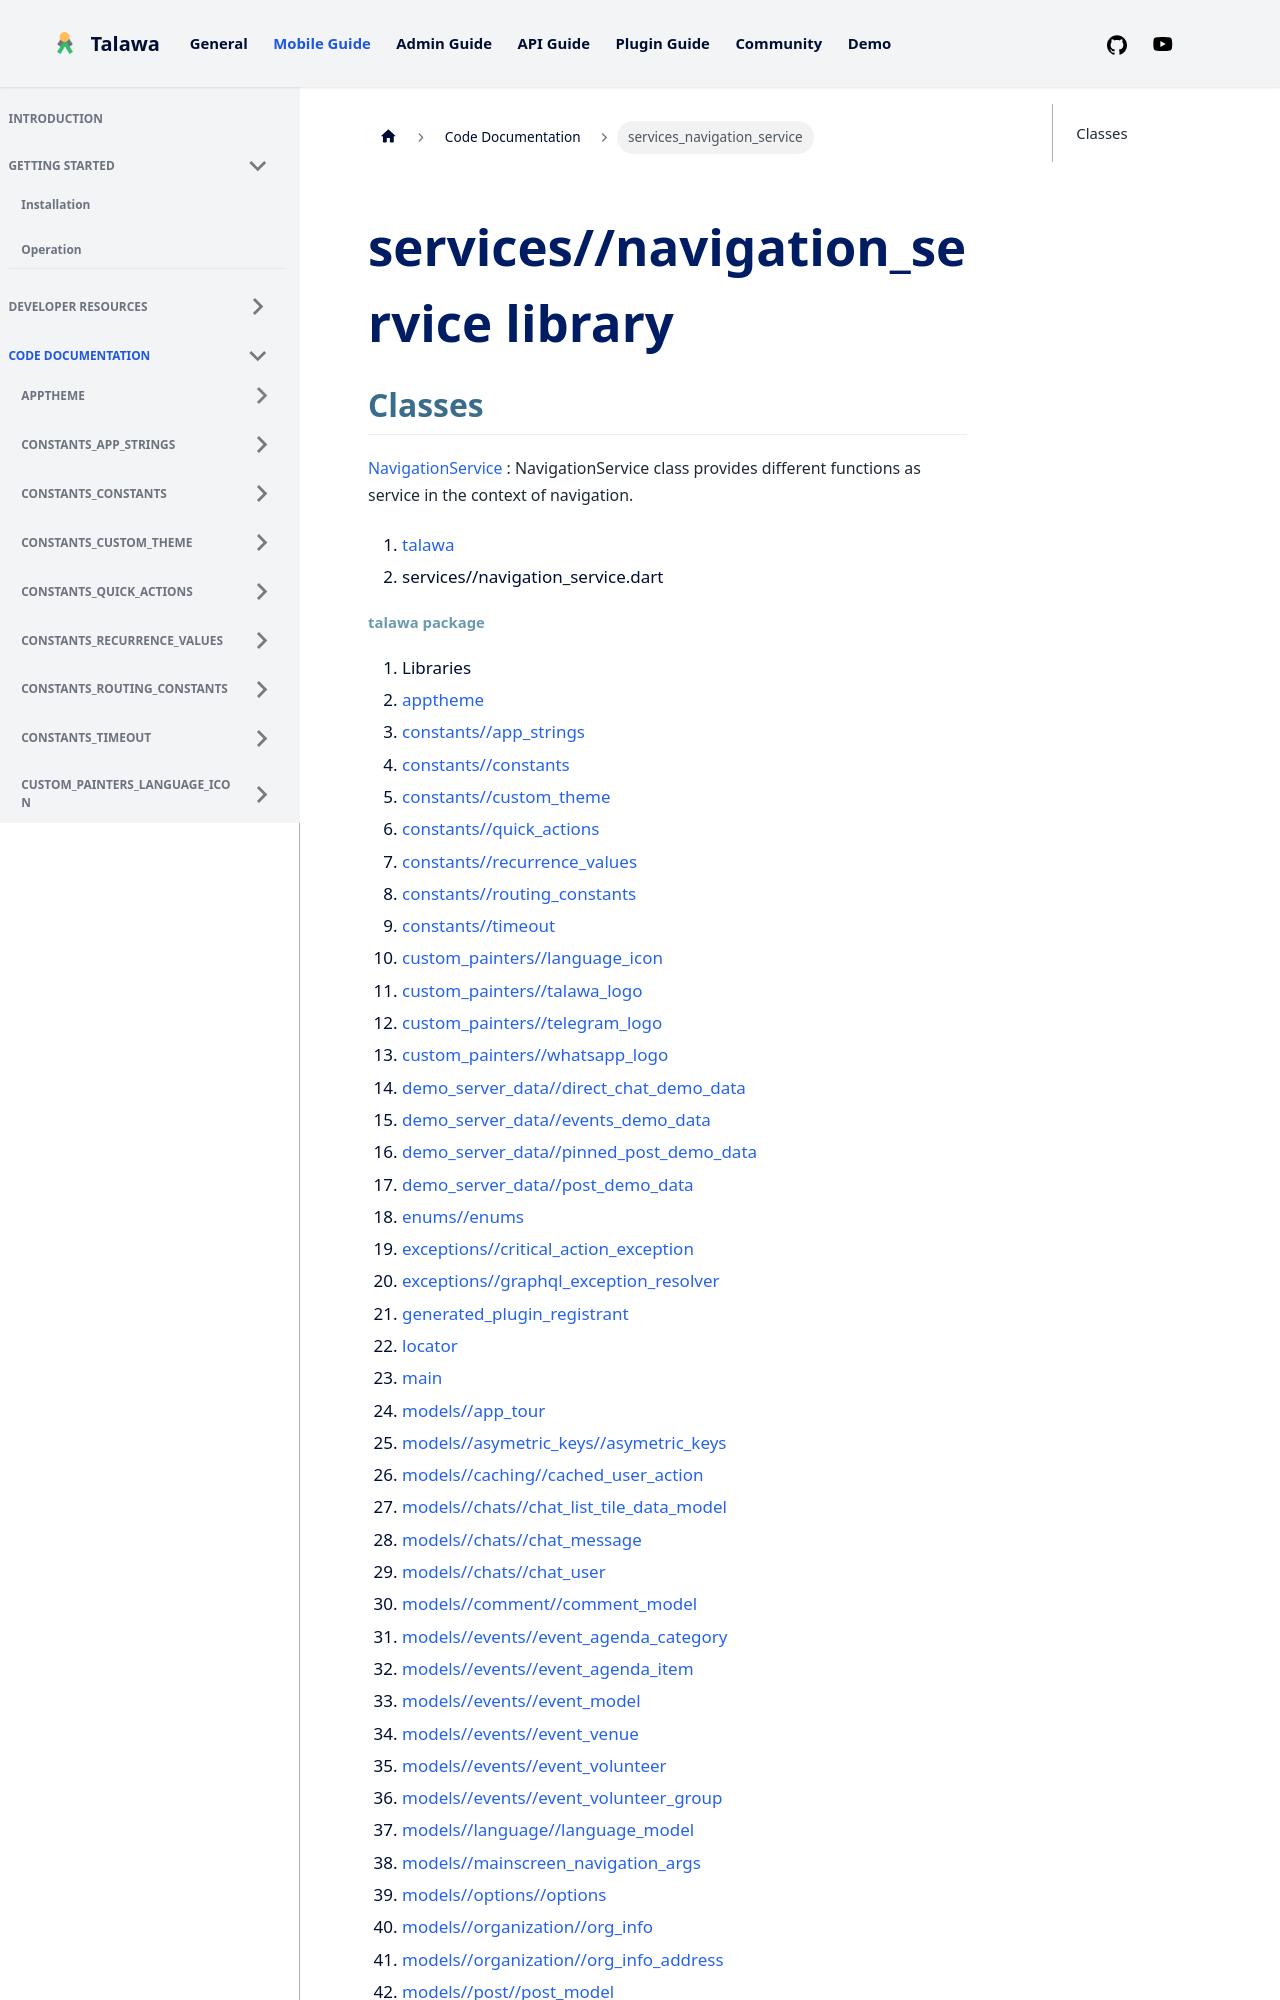

repository: PalisadoesFoundation/talawa · page: docs/auto-docs/services_navigation_service/index.html · generator: docusaurus

---
title: "services_navigation_service"
---


<div>

# services//navigation_service library

</div>


## Classes

[NavigationService](../services_navigation_service/NavigationService-class.md)
:   NavigationService class provides different functions as service in
    the context of navigation.







1.  [talawa](../index.md)
2.  services//navigation_service.dart
